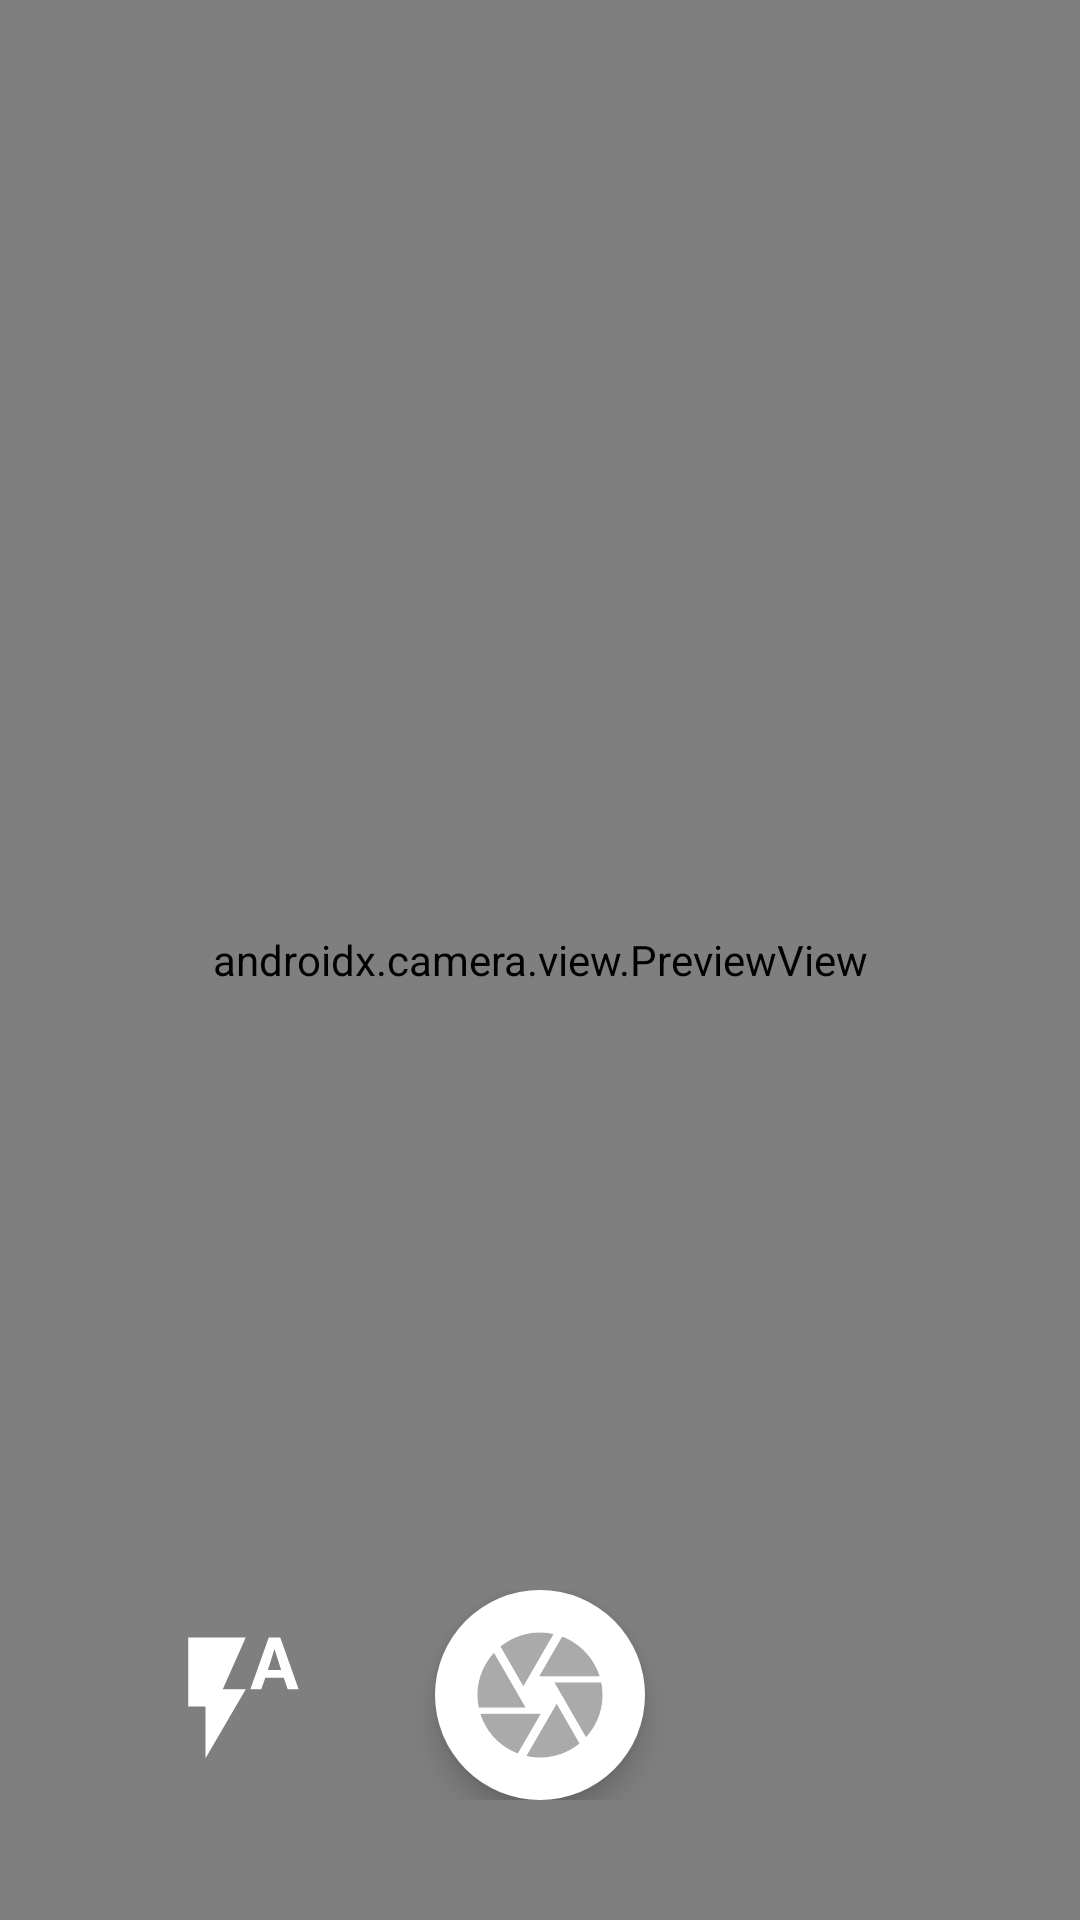

Write the Android layout XML for this screen, with the resource values it uses.
<!-- AndroidManifest.xml: application theme Theme.EyesOnMe -->
<!-- res/layout/activity_camera.xml -->
<?xml version="1.0" encoding="utf-8"?>
<androidx.constraintlayout.widget.ConstraintLayout
    xmlns:android="http://schemas.android.com/apk/res/android"
    xmlns:app="http://schemas.android.com/apk/res-auto"
    android:layout_width="match_parent"
    android:layout_height="match_parent">

    <androidx.camera.view.PreviewView
        android:id="@+id/previewView"
        android:layout_width="match_parent"
        android:layout_height="match_parent"/>

    <LinearLayout
        android:layout_width="wrap_content"
        android:layout_height="wrap_content"
        android:orientation="horizontal"
        app:layout_constraintBottom_toBottomOf="parent"
        app:layout_constraintStart_toStartOf="parent"
        app:layout_constraintEnd_toEndOf="parent"
        android:layout_marginBottom="40dp"
        android:gravity="center">

        <ImageView
            android:id="@+id/flashButton"
            android:layout_width="70dp"
            android:layout_height="70dp"
            android:src="@drawable/ic_flash_auto"
            android:padding="12dp"
            android:clickable="true"
            android:focusable="true"
            android:contentDescription="Flash Mode"/>

        <com.google.android.material.floatingactionbutton.FloatingActionButton
            android:id="@+id/captureButton"
            android:layout_width="wrap_content"
            android:layout_height="wrap_content"
            android:layout_marginStart="30dp"
            android:layout_marginEnd="30dp"
            app:fabCustomSize="70dp"
            app:srcCompat="@drawable/ic_capture"
            app:maxImageSize="50dp"
            app:shapeAppearanceOverlay="@style/MoonFabStyle"
            app:tint="@android:color/darker_gray"
            app:backgroundTint="@color/white"
            android:contentDescription="Capture Image"/>

        <ImageView
            android:id="@+id/galleryButton"
            android:layout_width="70dp"
            android:layout_height="70dp"
            android:src="@drawable/ic_gallery"
            android:padding="12dp"
            android:clickable="true"
            android:focusable="true"
            android:contentDescription="Open Gallery"/>

    </LinearLayout>

</androidx.constraintlayout.widget.ConstraintLayout>
<!-- resources referenced by this layout -->
<resources>
  <color name="white">#FFFFFFFF</color>
  <!-- drawable ic_capture (drawable) -->
  <vector xmlns:android="http://schemas.android.com/apk/res/android" android:height="24dp" android:tint="#000000" android:viewportHeight="24" android:viewportWidth="24" android:width="24dp">
        
      <path android:fillColor="@color/black" android:pathData="M9.4,10.5l4.77,-8.26C13.47,2.09 12.75,2 12,2c-2.4,0 -4.6,0.85 -6.32,2.25l3.66,6.35 0.06,-0.1zM21.54,9c-0.92,-2.92 -3.15,-5.26 -6,-6.34L11.88,9h9.66zM21.8,10h-7.49l0.29,0.5 4.76,8.25C21,16.97 22,14.61 22,12c0,-0.69 -0.07,-1.35 -0.2,-2zM8.54,12l-3.9,-6.75C3.01,7.03 2,9.39 2,12c0,0.69 0.07,1.35 0.2,2h7.49l-1.15,-2zM2.46,15c0.92,2.92 3.15,5.26 6,6.34L12.12,15L2.46,15zM13.73,15l-3.9,6.76c0.7,0.15 1.42,0.24 2.17,0.24 2.4,0 4.6,-0.85 6.32,-2.25l-3.66,-6.35 -0.93,1.6z"/>
      
  </vector>
  <!-- drawable ic_flash_auto (drawable) -->
  <vector xmlns:android="http://schemas.android.com/apk/res/android" android:height="24dp" android:tint="#FFFFFF" android:viewportHeight="24" android:viewportWidth="24" android:width="24dp">
        
      <path android:fillColor="@android:color/white" android:pathData="M3,2v12h3v9l7,-12L9,11l4,-9L3,2zM19,2h-2l-3.2,9h1.9l0.7,-2h3.2l0.7,2h1.9L19,2zM16.85,7.65L18,4l1.15,3.65h-2.3z"/>
      
  </vector>
  <style name="MoonFabStyle" parent="">
          <item name="cornerSize">50%</item>
      </style>
  <style name="Theme.EyesOnMe" parent="Base.Theme.EyesOnMe" />
  <color name="black">#FF000000</color>
  <style name="Base.Theme.EyesOnMe" parent="Theme.Material3.DayNight.NoActionBar">
          <item name="android:statusBarColor">@color/second</item>
      </style>
  <color name="second">#427DDB</color>
</resources>
